Labelled photos from "dataset", an image-classification folder in anggapraseetio/KlasifikasiDaun_RM. The possible labels are: sehat, tidak sehat.

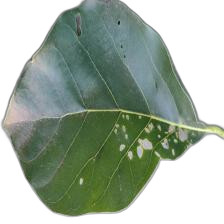
Label: tidak sehat

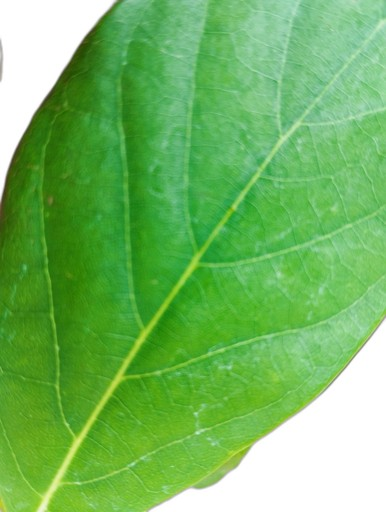
Label: sehat

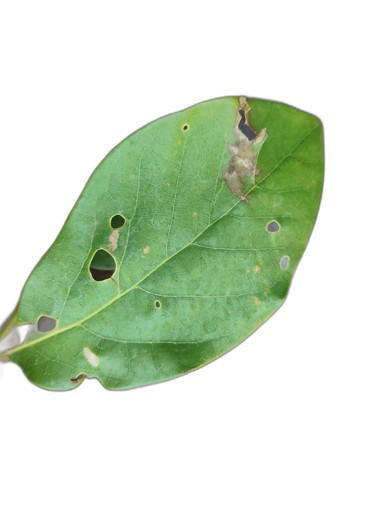
Label: tidak sehat

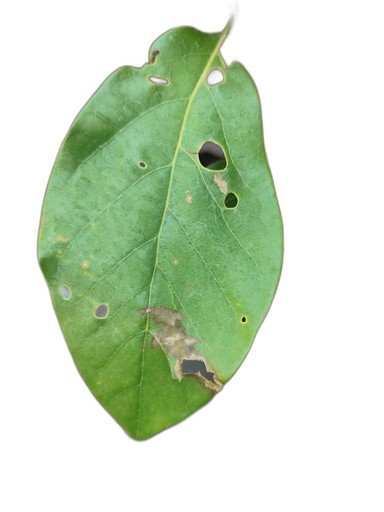
Label: tidak sehat

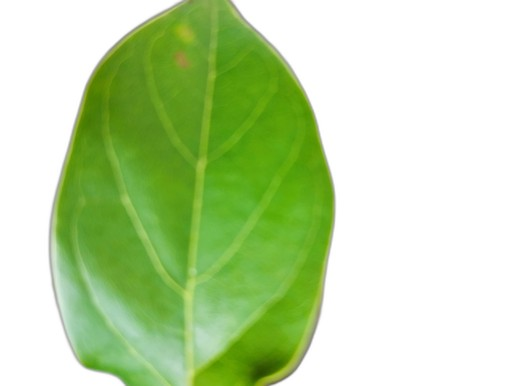
Label: sehat

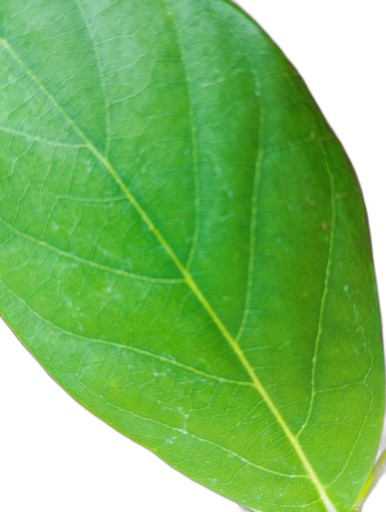
Label: sehat
